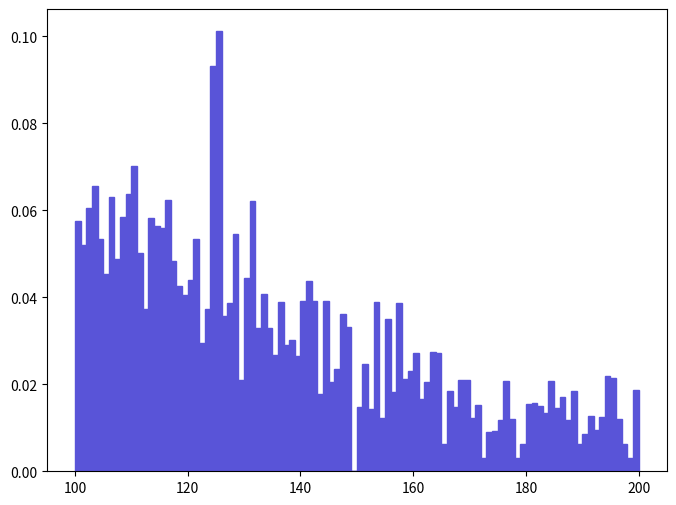

The script that saved this image: (Note: this script raises an exception after producing the figure.)
def selection_3():

    # Library import
    import numpy
    import matplotlib
    import matplotlib.pyplot   as plt
    import matplotlib.gridspec as gridspec

    # Library version
    matplotlib_version = matplotlib.__version__
    numpy_version      = numpy.__version__

    # Histo binning
    xBinning = numpy.linspace(100.0,200.0,101,endpoint=True)

    # Creating data sequence: middle of each bin
    xData = numpy.array([100.5,101.5,102.5,103.5,104.5,105.5,106.5,107.5,108.5,109.5,110.5,111.5,112.5,113.5,114.5,115.5,116.5,117.5,118.5,119.5,120.5,121.5,122.5,123.5,124.5,125.5,126.5,127.5,128.5,129.5,130.5,131.5,132.5,133.5,134.5,135.5,136.5,137.5,138.5,139.5,140.5,141.5,142.5,143.5,144.5,145.5,146.5,147.5,148.5,149.5,150.5,151.5,152.5,153.5,154.5,155.5,156.5,157.5,158.5,159.5,160.5,161.5,162.5,163.5,164.5,165.5,166.5,167.5,168.5,169.5,170.5,171.5,172.5,173.5,174.5,175.5,176.5,177.5,178.5,179.5,180.5,181.5,182.5,183.5,184.5,185.5,186.5,187.5,188.5,189.5,190.5,191.5,192.5,193.5,194.5,195.5,196.5,197.5,198.5,199.5])

    # Creating weights for histo: y4_M_0
    y4_M_0_weights = numpy.array([0.0576171960983,0.0521087489815,0.0604802565382,0.0656914406321,0.0535197119625,0.0453060545294,0.0631747938775,0.0487476086463,0.0584998925237,0.0637370032484,0.0701624102533,0.0501328740303,0.0372703792945,0.0583169860978,0.0562991521469,0.0558679959401,0.0623243912238,0.0483415316452,0.0425927364151,0.0405597862305,0.0440923812995,0.0533155970029,0.02947970156,0.0374163883685,0.0932192699875,0.101194388675,0.0356249085632,0.0387395855814,0.0545997668492,0.0210702797412,0.0444580338276,0.0622140656223,0.0328620733323,0.0408655693124,0.0329350206109,0.0268070140492,0.0389869650337,0.0289722541807,0.0300962148548,0.0265058803543,0.039061446839,0.0437421656524,0.0390794259956,0.0178324741297,0.0391236753337,0.0204492544798,0.0236059225625,0.0362309550113,0.0332627451348,0.0,0.0148953326937,0.0245638795083,0.0143281968049,0.0390310769516,0.0123392119566,0.0350837932091,0.0181320274911,0.0387853007362,0.0212105790015,0.0230568368308,0.0272568365141,0.0165660017283,0.0204878901985,0.0273207369559,0.027230841173,0.00616310141718,0.0185681033447,0.0147549303681,0.0210434667493,0.0209749558563,0.012349312349,0.0151549448435,0.00308711279543,0.00895665466686,0.0093011765327,0.0116964490932,0.0208652440655,0.0120723165306,0.00310966804815,0.00619807030411,0.0154442832955,0.0156814753225,0.0150124880843,0.0132969948366,0.0207707011861,0.0145001348001,0.0171642908003,0.0117105255131,0.0184126191407,0.00620854173135,0.00861575153572,0.0125993440131,0.00939576063826,0.012556597137,0.0218851226007,0.0215057417841,0.0121357818081,0.00625344152565,0.00311002992162,0.0188070245772])

    # Creating a new Canvas
    fig   = plt.figure(figsize=(8,6),dpi=80)
    frame = gridspec.GridSpec(1,1)
    pad   = fig.add_subplot(frame[0])

    # Creating a new Stack
    pad.hist(x=xData, bins=xBinning, weights=y4_M_0_weights,\
             label="$hsig$", histtype="stepfilled", rwidth=1.0,\
             color="#5954d8", edgecolor="#5954d8", linewidth=1, linestyle="solid",\
             bottom=None, cumulative=False, normed=False, align="mid", orientation="vertical")


    # Axis
    plt.rc('text',usetex=False)
    plt.xlabel(r"$M$ $[ a_{1} a_{2} ]$ $(GeV/c^{2})$ ",\
               fontsize=16,color="black")
    plt.ylabel(r"$\mathrm{Events}$ $(\mathcal{L}_{\mathrm{int}} = 0.001\ \mathrm{fb}^{-1})$ ",\
               fontsize=16,color="black")

    # Boundary of y-axis
    ymax=(y4_M_0_weights).max()*1.1
    ymin=0 # linear scale
    #ymin=min([x for x in (y4_M_0_weights) if x])/100. # log scale
    plt.gca().set_ylim(ymin,ymax)

    # Log/Linear scale for X-axis
    plt.gca().set_xscale("linear")
    #plt.gca().set_xscale("log",nonposx="clip")

    # Log/Linear scale for Y-axis
    plt.gca().set_yscale("linear")
    #plt.gca().set_yscale("log",nonposy="clip")

    # Saving the image
    plt.savefig('../../HTML/MadAnalysis5job_0/selection_3.png')

# Running!
if __name__ == '__main__':
    selection_3()
